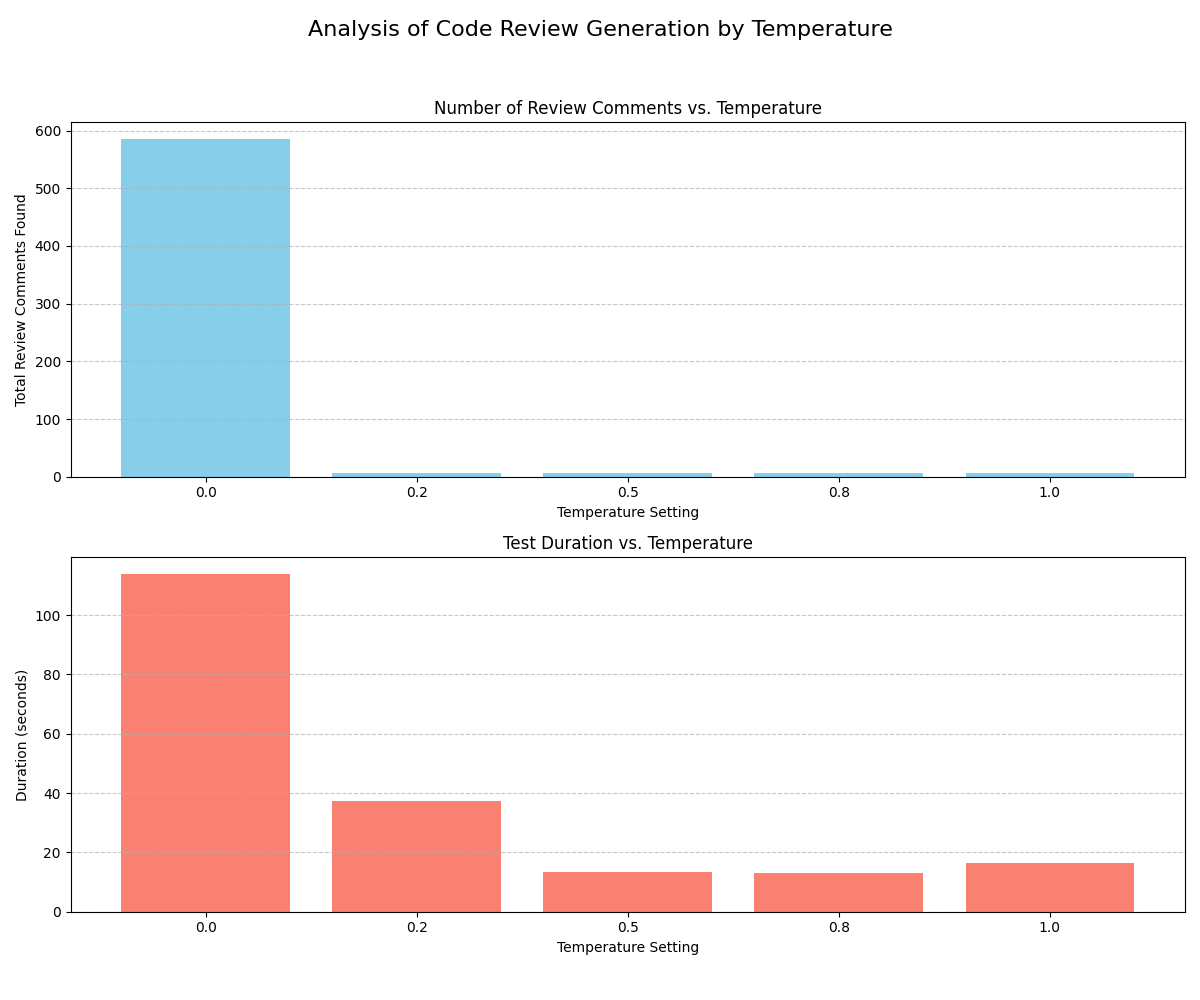

Data behind this chart, as committed beside it:
temperature, duration_seconds, review_length_chars, num_review_comments, generated_review
0.0, 113.8, 117766, 585, {?  "pr_title": "added delete_expired_se…
0.2, 37.42, 2088, 7, {?  "pr_title": "added delete_expired_se…
0.5, 13.26, 2282, 6, {?  "pr_title": "added delete_expired_se…
0.8, 12.89, 2118, 6, {?  "pr_title": "added delete_expired_se…
1.0, 16.39, 2251, 6, {?  "pr_title": "added delete_expired_se…
